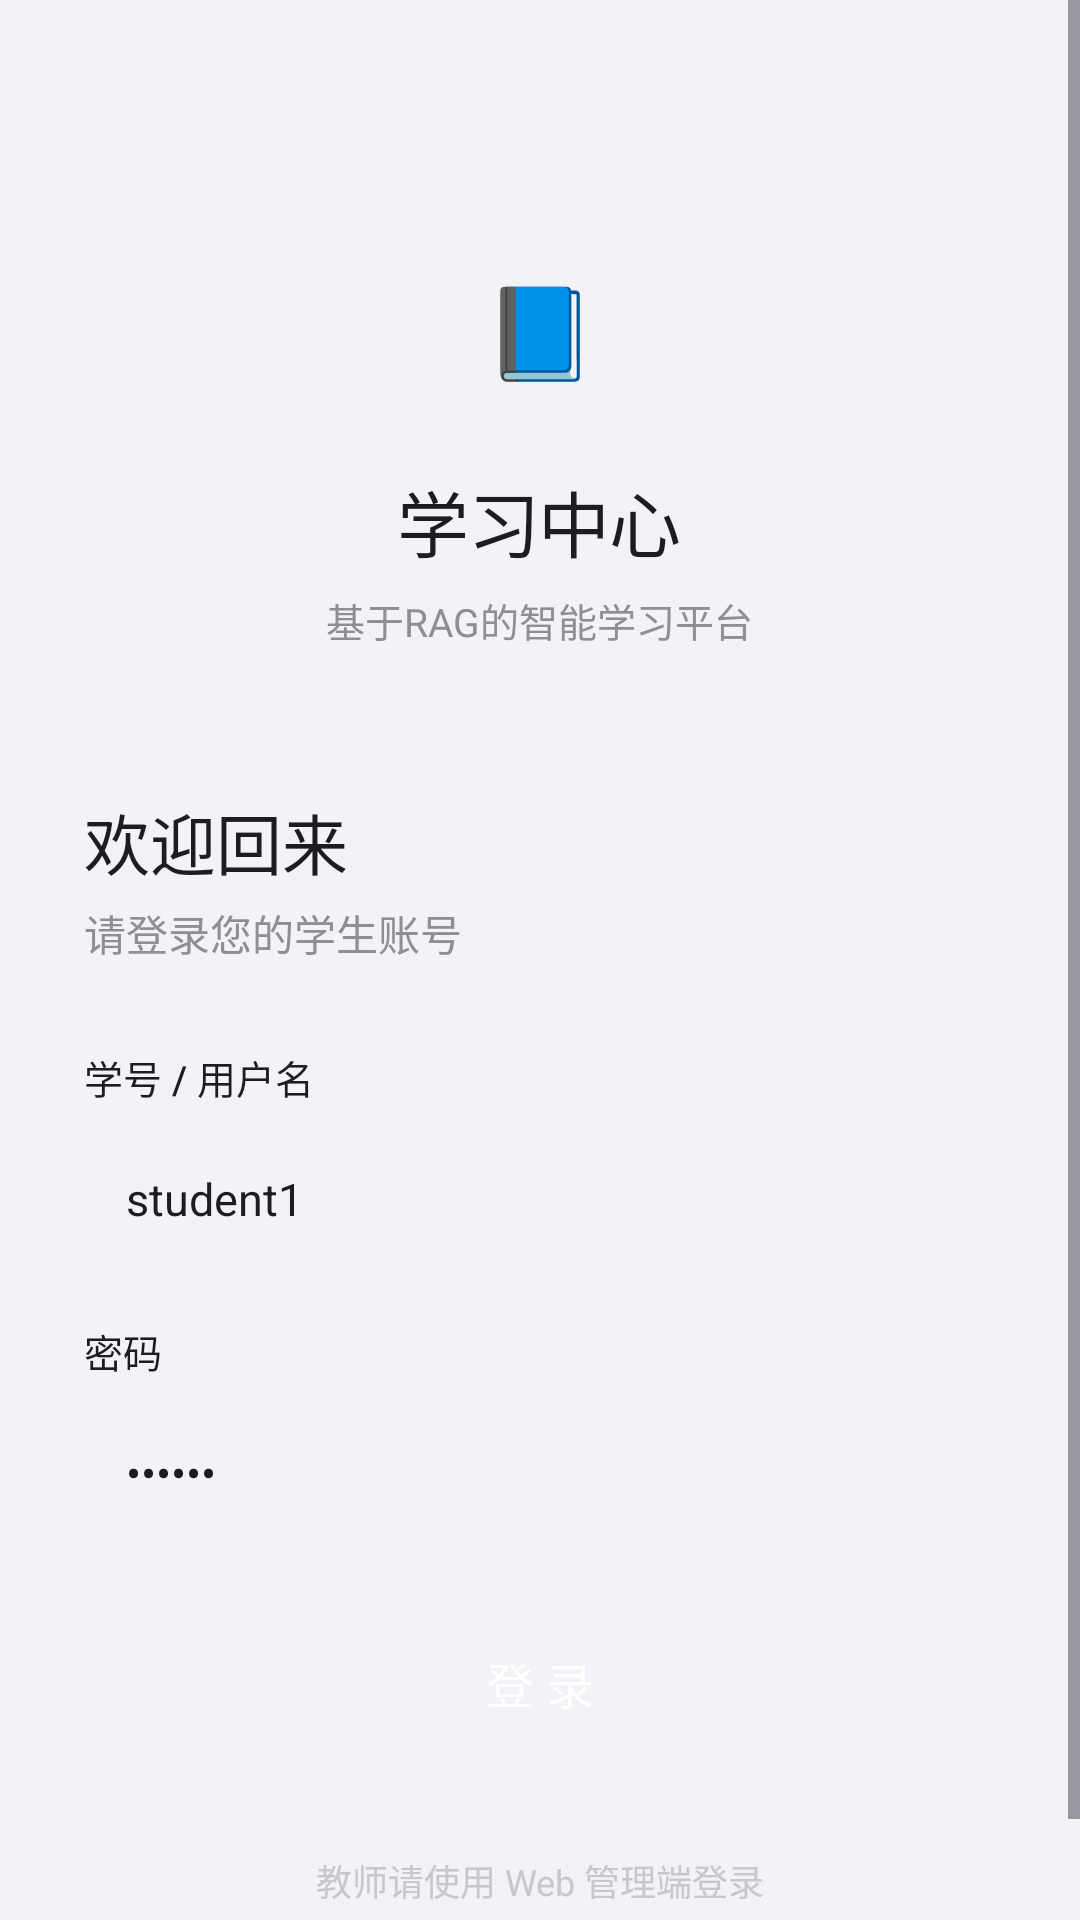

Layout XML and referenced resources for this Android screen:
<!-- AndroidManifest.xml: application theme Theme.ZnxsglStudent -->
<!-- res/layout/activity_login.xml -->
<?xml version="1.0" encoding="utf-8"?>
<ScrollView xmlns:android="http://schemas.android.com/apk/res/android"
    android:layout_width="match_parent"
    android:layout_height="match_parent"
    android:background="@color/background">

    <LinearLayout
        android:layout_width="match_parent"
        android:layout_height="wrap_content"
        android:orientation="vertical"
        android:paddingHorizontal="28dp"
        android:paddingTop="80dp"
        android:paddingBottom="40dp">

        
        <LinearLayout
            android:layout_width="match_parent"
            android:layout_height="wrap_content"
            android:orientation="vertical"
            android:gravity="center"
            android:layout_marginBottom="48dp">

            <TextView
                android:layout_width="60dp"
                android:layout_height="60dp"
                android:text="📘"
                android:textSize="30dp"
                android:gravity="center"
                android:background="@drawable/bg_logo"
                android:textAlignment="center" />

            <TextView
                android:layout_width="wrap_content"
                android:layout_height="wrap_content"
                android:layout_marginTop="16dp"
                android:text="@string/brand_name"
                android:textSize="24sp"
                android:textColor="@color/text_primary"
                android:fontFamily="sans-serif-medium"
                android:letterSpacing="-0.02" />

            <TextView
                android:layout_width="wrap_content"
                android:layout_height="wrap_content"
                android:layout_marginTop="6dp"
                android:text="@string/brand_desc"
                android:textSize="13sp"
                android:textColor="@color/text_secondary"
                android:fontFamily="sans-serif" />
        </LinearLayout>

        
        <TextView
            android:layout_width="wrap_content"
            android:layout_height="wrap_content"
            android:text="@string/login_title"
            android:textSize="22sp"
            android:textColor="@color/text_primary"
            android:fontFamily="sans-serif-medium" />

        <TextView
            android:layout_width="wrap_content"
            android:layout_height="wrap_content"
            android:layout_marginTop="4dp"
            android:layout_marginBottom="28dp"
            android:text="@string/login_subtitle"
            android:textSize="14sp"
            android:textColor="@color/text_secondary"
            android:fontFamily="sans-serif" />

        
        <TextView
            android:layout_width="wrap_content"
            android:layout_height="wrap_content"
            android:text="学号 / 用户名"
            android:textSize="13sp"
            android:textColor="@color/text_primary"
            android:fontFamily="sans-serif-medium"
            android:layout_marginBottom="6dp" />

        <EditText
            android:id="@+id/et_username"
            android:layout_width="match_parent"
            android:layout_height="50dp"
            android:background="@drawable/bg_input"
            android:paddingHorizontal="14dp"
            android:hint="@string/username_hint"
            android:textSize="15sp"
            android:textColor="@color/text_primary"
            android:textColorHint="@color/text_tertiary"
            android:fontFamily="sans-serif"
            android:inputType="text"
            android:text="student1"
            android:layout_marginBottom="16dp" />

        <TextView
            android:layout_width="wrap_content"
            android:layout_height="wrap_content"
            android:text="密码"
            android:textSize="13sp"
            android:textColor="@color/text_primary"
            android:fontFamily="sans-serif-medium"
            android:layout_marginBottom="6dp" />

        <EditText
            android:id="@+id/et_password"
            android:layout_width="match_parent"
            android:layout_height="50dp"
            android:background="@drawable/bg_input"
            android:paddingHorizontal="14dp"
            android:hint="@string/password_hint"
            android:textSize="15sp"
            android:textColor="@color/text_primary"
            android:textColorHint="@color/text_tertiary"
            android:fontFamily="sans-serif"
            android:inputType="textPassword"
            android:text="123456"
            android:layout_marginBottom="8dp" />

        
        <TextView
            android:id="@+id/tv_error"
            android:layout_width="match_parent"
            android:layout_height="wrap_content"
            android:textSize="12sp"
            android:textColor="@color/error_red"
            android:visibility="gone"
            android:layout_marginTop="4dp"
            android:layout_marginBottom="8dp" />

        
        <ProgressBar
            android:id="@+id/progress_bar"
            android:layout_width="24dp"
            android:layout_height="24dp"
            android:layout_gravity="center"
            android:visibility="gone"
            android:layout_marginBottom="12dp" />

        
        <Button
            android:id="@+id/btn_login"
            android:layout_width="match_parent"
            android:layout_height="50dp"
            android:background="@drawable/bg_login_btn"
            android:text="@string/login_btn"
            android:textSize="16sp"
            android:textColor="@color/white"
            android:fontFamily="sans-serif-medium"
            android:stateListAnimator="@null"
            android:layout_marginTop="12dp" />

        
        <TextView
            android:layout_width="match_parent"
            android:layout_height="wrap_content"
            android:layout_marginTop="32dp"
            android:text="教师请使用 Web 管理端登录"
            android:textSize="12sp"
            android:textColor="@color/text_tertiary"
            android:gravity="center"
            android:fontFamily="sans-serif" />

    </LinearLayout>
</ScrollView>
<!-- resources referenced by this layout -->
<resources>
  <color name="background">@color/canvas</color>
  <color name="error_red">@color/danger</color>
  <color name="text_primary">@color/ink</color>
  <color name="text_secondary">@color/ink_subtle</color>
  <color name="text_tertiary">@color/ink_tertiary</color>
  <color name="white">#FFFFFF</color>
  <string name="brand_desc">基于RAG的智能学习平台</string>
  <string name="brand_name">学习中心</string>
  <string name="login_btn">登 录</string>
  <string name="login_subtitle">请登录您的学生账号</string>
  <string name="login_title">欢迎回来</string>
  <string name="password_hint">请输入密码</string>
  <string name="username_hint">请输入学号 / 用户名</string>
  <style name="Theme.ZnxsglStudent" parent="Base.Theme.ZnxsglStudent" />
  <color name="canvas">#F2F2F7</color>
  <color name="danger">#FF3B30</color>
  <color name="ink">#1D1D1F</color>
  <color name="ink_subtle">#8E8E93</color>
  <color name="ink_tertiary">#C7C7CC</color>
  <style name="Base.Theme.ZnxsglStudent" parent="Theme.Material3.Light.NoActionBar">
          <item name="android:statusBarColor">@color/white</item>
          <item name="android:navigationBarColor">@color/white</item>
          <item name="android:windowLightStatusBar">true</item>
          <item name="colorPrimary">@color/accent_blue</item>
          <item name="colorOnPrimary">@color/white</item>
          <item name="colorSurface">@color/background</item>
          <item name="colorOnSurface">@color/text_primary</item>
      </style>
  <color name="accent_blue">@color/primary</color>
  <color name="primary">#5E6AD2</color>
</resources>
